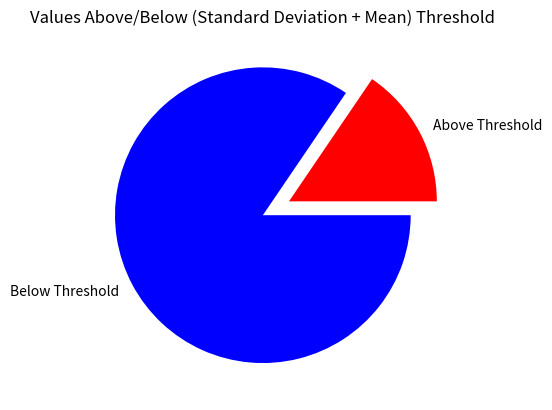

The script that saved this image:
import numpy as np
from numpy import random
import matplotlib.pyplot as plt

sample = random.normal(loc = 10, scale = 10, size = 1000)

n = len(sample)

mean = np.sum(sample) / (n-1)

sqr_x = np.power(sample,2)
summ_sqrx = np.sum(sqr_x)

x = summ_sqrx / (n-1)
y = np.power(mean,2)
std = (x - y)**0.5

thresh = mean + std

above = 0
below = 0


for x in sample:
    if x > thresh:
        above = above + 1
    elif x < thresh:
        below = below + 1
        
abvper = (above / n) * 100
belper = (below / n) * 100

y = np.array([abvper,belper])
da_labels = ['Above Threshold','Below Threshold']
da_explode = [0.2,0]
da_colours = ['red','blue']
plt.pie(y, colors = da_colours, labels = da_labels, explode = da_explode)
plt.title('Values Above/Below (Standard Deviation + Mean) Threshold')
plt.show()
